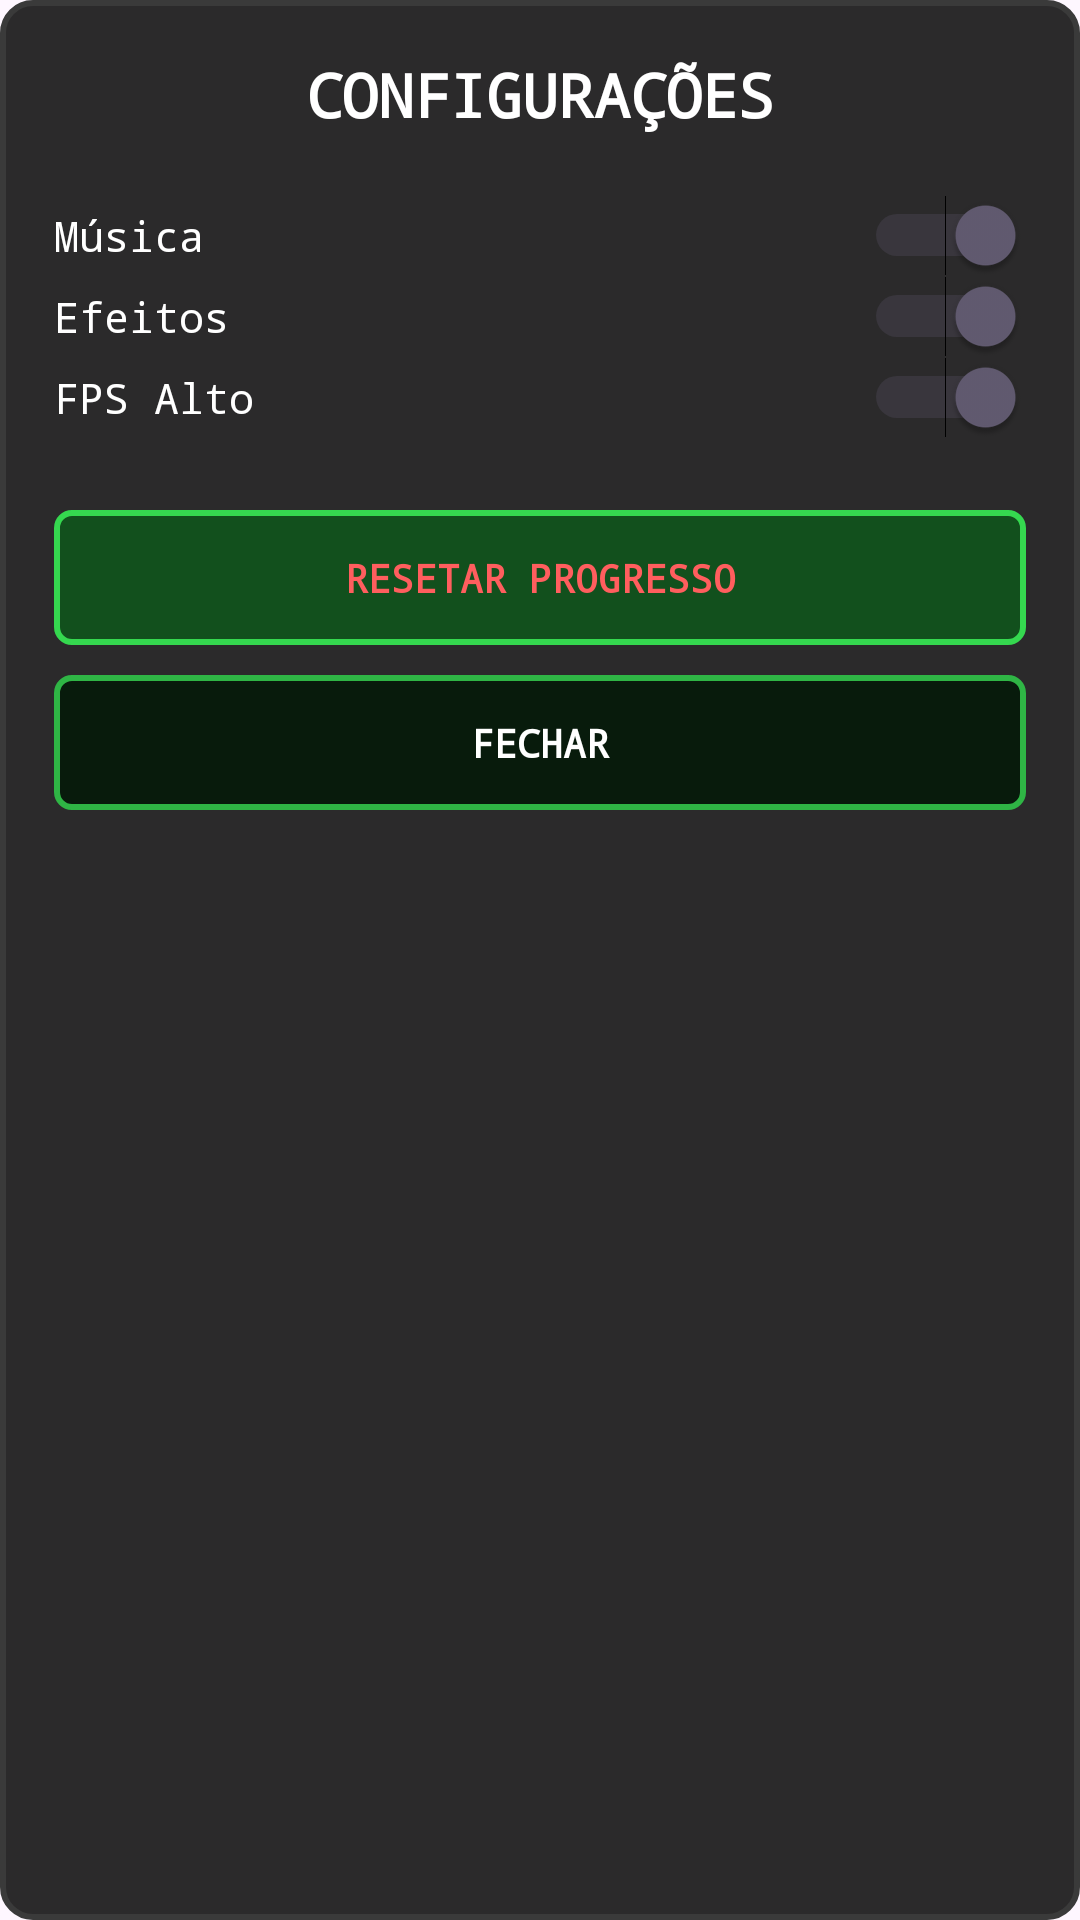

Reconstruct the res/layout file that produces this screen, plus the resources it refers to.
<!-- AndroidManifest.xml: application theme Theme.F1Manager -->
<!-- res/layout/dialog_config.xml -->
<?xml version="1.0" encoding="utf-8"?>
<LinearLayout xmlns:android="http://schemas.android.com/apk/res/android"
    android:layout_width="320dp"
    android:layout_height="wrap_content"
    android:orientation="vertical"
    android:padding="18dp"
    android:background="@drawable/bg_upgrade_card">

    <TextView
        android:layout_width="match_parent"
        android:layout_height="wrap_content"
        android:text="CONFIGURAÇÕES"
        android:textColor="#FFFFFF"
        android:textStyle="bold"
        android:textSize="20sp"
        android:gravity="center"
        android:fontFamily="monospace" />

    <Switch
        android:id="@+id/switchMusica"
        android:layout_width="match_parent"
        android:layout_height="wrap_content"
        android:text="Música"
        android:textColor="#FFFFFF"
        android:textSize="14sp"
        android:fontFamily="monospace"
        android:checked="true"
        android:layout_marginTop="20dp" />

    <Switch
        android:id="@+id/switchEfeitos"
        android:layout_width="match_parent"
        android:layout_height="wrap_content"
        android:text="Efeitos"
        android:textColor="#FFFFFF"
        android:textSize="14sp"
        android:fontFamily="monospace"
        android:checked="true" />

    <Switch
        android:id="@+id/switchFPS"
        android:layout_width="match_parent"
        android:layout_height="wrap_content"
        android:text="FPS Alto"
        android:textColor="#FFFFFF"
        android:textSize="14sp"
        android:fontFamily="monospace"
        android:checked="true" />

    <TextView
        android:id="@+id/btnResetar"
        android:layout_width="match_parent"
        android:layout_height="45dp"
        android:layout_marginTop="24dp"
        android:gravity="center"
        android:text="RESETAR PROGRESSO"
        android:textColor="#FF5E5E"
        android:textStyle="bold"
        android:textSize="13sp"
        android:fontFamily="monospace"
        android:background="@drawable/btn_upgrade_arrow" />

    <TextView
        android:id="@+id/btnFecharConfig"
        android:layout_width="match_parent"
        android:layout_height="45dp"
        android:layout_marginTop="10dp"
        android:gravity="center"
        android:text="FECHAR"
        android:textColor="#FFFFFF"
        android:textStyle="bold"
        android:textSize="13sp"
        android:fontFamily="monospace"
        android:background="@drawable/btn_upgrade_green" />

</LinearLayout>
<!-- resources referenced by this layout -->
<resources>
  <!-- drawable bg_upgrade_card (drawable) -->
  <shape xmlns:android="http://schemas.android.com/apk/res/android">
      <solid android:color="#DD0B0B0B" />
      <stroke android:width="2dp" android:color="#3A3A3A" />
      <corners android:radius="10dp" />
  </shape>
  <!-- drawable btn_upgrade_arrow (drawable) -->
  <?xml version="1.0" encoding="utf-8"?>
  <selector xmlns:android="http://schemas.android.com/apk/res/android">
  
      <item android:state_pressed="true">
          <shape android:shape="rectangle">
  
              <solid android:color="#1B6B28"/>
  
              <stroke
                  android:width="2dp"
                  android:color="#8CFF9A"/>
  
              <corners android:radius="5dp"/>
  
              <padding
                  android:left="2dp"
                  android:top="2dp"
                  android:right="2dp"
                  android:bottom="2dp"/>
          </shape>
      </item>
  
      <item>
          <shape android:shape="rectangle">
  
              <solid android:color="#12501D"/>
  
              <stroke
                  android:width="2dp"
                  android:color="#35D84F"/>
  
              <corners android:radius="5dp"/>
  
              <padding
                  android:left="2dp"
                  android:top="2dp"
                  android:right="2dp"
                  android:bottom="2dp"/>
          </shape>
      </item>
  
  </selector>
  <!-- drawable btn_upgrade_green (drawable) -->
  <?xml version="1.0" encoding="utf-8"?>
  <selector xmlns:android="http://schemas.android.com/apk/res/android">
  
      <item android:state_pressed="true">
          <shape android:shape="rectangle">
  
              <solid android:color="#103D17"/>
  
              <stroke
                  android:width="2dp"
                  android:color="#5CFF72"/>
  
              <corners android:radius="5dp"/>
  
              <padding
                  android:left="4dp"
                  android:top="2dp"
                  android:right="4dp"
                  android:bottom="2dp"/>
          </shape>
      </item>
  
      <item>
          <shape android:shape="rectangle">
  
              <solid android:color="#081B0C"/>
  
              <stroke
                  android:width="2dp"
                  android:color="#2FB545"/>
  
              <corners android:radius="5dp"/>
  
              <padding
                  android:left="4dp"
                  android:top="2dp"
                  android:right="4dp"
                  android:bottom="2dp"/>
          </shape>
      </item>
  
  </selector>
  <style name="Theme.F1Manager" parent="Base.Theme.F1Manager" />
  <style name="Base.Theme.F1Manager" parent="Theme.Material3.DayNight.NoActionBar">
          <item name="android:fontFamily">sans-serif-medium</item>
          
          
      </style>
</resources>
